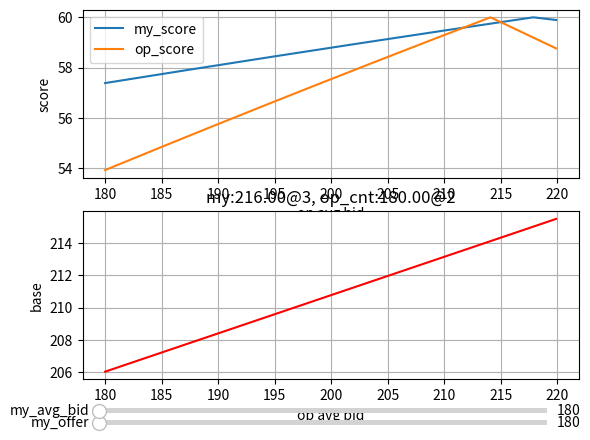

Here is the Python script that generated this plot:
# -*- coding: utf-8 -*-
"""
Spyder Editor

This is a temporary script file.
"""

import matplotlib.pyplot as plt
from matplotlib.widgets import Slider
import numpy as np


def calc_base(mb,mbc,opbs,opbe,opbc,bid_step):
    
    x = np.arange(opbs,opbe,bid_step)
    y = (x*opbc +mb*mbc)/(mbc+opbc)
    y = (y*0.6 + 88)*0.986
    
    return x,y

def calc_score(my_offer,base):
    temp = (my_offer - base)*100/base
    for i in range(len(temp)):
        if temp[i]<0:
            temp[i] *= -0.8
    ret = (100-temp)*0.6
    return ret

my_bid       = 216
my_bid_cnt   = 3
op_bid_start = 180.0
op_bid_end   = 220.0
op_bid_cnt   = 2
bid_step     = 0.1

my_offer = 215
op_offer = 180

x,y = calc_base(my_bid,my_bid_cnt,op_bid_start,op_bid_end,op_bid_cnt,bid_step)
z = calc_score(my_offer,y)
z0 = calc_score(x,y)



#plt
fig = plt.figure()
ax = fig.add_subplot(211)
bx = fig.add_subplot(212)

#ax = plt.subplot2grid((7,1),(0,0),rowspan=3)
#bx = plt.subplot2grid((7,1),(1,0),rowspan=3)

ax.set_xlabel('op avg bid')
ax.set_ylabel('score')
lineax0, = ax.plot(x,z,label='my_score')
lineax1, = ax.plot(x,z0,label='op_score')
ax.grid()
ax.legend()
bx.set_title("my:%0.2f@%d, op_cnt:%0.2f@%d" % (my_bid,my_bid_cnt,op_offer,op_bid_cnt))
bx.set_xlabel('op avg bid')
bx.set_ylabel('base')
linebx0, = bx.plot(x,y,label='call',color='red')
bx.grid()

left, bottom, width, height = 0.15, 0.01, 0.7, 0.02
xlims = [0, 1]
slider_ax = plt.axes([left, bottom, width, height])
target_bid = Slider(slider_ax, 'my_offer', valmin=op_bid_start, valmax=op_bid_end, valinit=xlims[1])

left, bottom, width, height = 0.15, 0.035, 0.7, 0.02
slider_bx = plt.axes([left, bottom, width, height])
av_bid = Slider(slider_bx, 'my_avg_bid', valmin=op_bid_start, valmax=op_bid_end, valinit=xlims[1])

#left, bottom, width, height = 0.1, 0.02, 0.7, 0.02
#xlims = [0, 1]
#slider_bx = plt.axes([left, bottom, width, height])
#slider1 = Slider(slider_bx, 'op_offer', valmin=op_bid_start, valmax=op_bid_end, valinit=xlims[1])

def update(event):
    fig.canvas.draw_idle()
    x,y = calc_base(av_bid.val,my_bid_cnt,op_bid_start,op_bid_end,op_bid_cnt,bid_step)
    z = calc_score(target_bid.val,y)
    z0 = calc_score(x,y)
    bx.set_title("my:%0.2f@%d, op_cnt:%d" % (av_bid.val,my_bid_cnt,op_bid_cnt))
    lineax0.set_ydata(z)
    lineax1.set_ydata(z0)
    
    ax.set_ylim(np.min([z,z0]),np.max([z,z0]))    
    
    linebx0.set_ydata(y)
    bx.set_ylim(np.min(y),np.max(y))

    print(np.argmax(z)*bid_step+x[0])

target_bid.on_changed(update)
av_bid.on_changed(update)
plt.show()

#ax.set_title("my_bid:%0.2f@%d, op_cnt:%d" % (my_bid,my_cnt,op_cnt))
#ax.plot(bvo,bid_do,label='opponent')
#ax.plot(bvo,bid_ds,label='self')
#ax.set_xlabel('op avg bid')
#ax.set_ylabel('score')
#ax.legend()
#ax.grid()


#def calc_adiff(bvo,bvo_c,bvs,bvs_c):
#    bva = (bvo*bvo_c + bvs*bvs_c)/(bvo_c+bvs_c)
#    bva = bva*0.6 + 88.0
#    bid_do = (bvo - bva)*100/bva
##    bid_do = (bvo - bva)
#    for i in range(len(bid_do)):
#        if bid_do[i] < 0.0:
#            bid_do[i] *= -0.8
#    bid_do = (100 - bid_do)*0.6
#    
#    
#    bid_ds = (bvs - bva)*100/bva
##    bid_ds = (bvs - bva)
#    for i in range(len(bid_ds)):
#        if bid_ds[i] < 0.0:
#            bid_ds[i] *= -0.8    
#    bid_ds = (100 - bid_ds)*0.6
#    return bid_do,bid_ds,bva
#
#
#my_bid = 216.0
#op_cnt = 3
#my_cnt = 3
#precision = 0.01
#start = 200.0
#end = 220.0
#
#
#bvo = np.arange(start,end,precision)
#bvo_c = np.zeros(bvo.shape[0]) + op_cnt
#bvs = np.zeros(bvo.shape[0]) + my_bid
#bvs_c = np.zeros(bvo.shape[0]) + my_cnt
#
#bid_do,bid_ds,bva = calc_adiff(bvo,bvo_c,bvs,bvs_c)
#
##plt
#fig = plt.figure()
#ax = fig.add_subplot(211)
#bx = fig.add_subplot(212)
#cx = fig
#
#
#ax.set_xlabel('op avg bid')
#ax.set_ylabel('score')
#lineax0, = ax.plot(bvo,bid_do,label='opponent')
#lineax1, = ax.plot(bvo,bid_ds,label='self')
#ax.grid()
#bx.set_xlabel('op avg bid')
#bx.set_ylabel('optimal call bid')
#linebx0, = bx.plot(bvo,bva,label='call',color='red')
#bx.grid()
##ax.set_title("my_bid:%0.2f@%d, op_cnt:%d" % (my_bid,my_cnt,op_cnt))
##ax.plot(bvo,bid_do,label='opponent')
##ax.plot(bvo,bid_ds,label='self')
##ax.set_xlabel('op avg bid')
##ax.set_ylabel('score')
##ax.legend()
##ax.grid()
##
##bx.set_title("my_bid:%0.2f@%d, op_cnt:%d" % (my_bid,my_cnt,op_cnt))
##bx.plot(bvo,bva,label='call',color='red')
##bx.set_xlabel('op avg bid')
##bx.set_ylabel('optimal call bid')
##bx.grid()
##print(np.argmax(bid_do)*precision+start)
##print(np.argmax(bid_ds)*precision+start)
##print(max(bid_do))
#
#left, bottom, width, height = 0.15, 0.02, 0.7, 0.02
#xlims = [0, 1]
#slider_ax = plt.axes([left, bottom, width, height])
#slider = Slider(slider_ax, 'x-limits', valmin=180, valmax=220.0, valinit=xlims[1])
#
#
#
#def update(val):
#    fig.canvas.draw_idle()
#    bvo = np.arange(start,end,precision)
#    bvo_c = np.zeros(bvo.shape[0]) + op_cnt
#    bvs = np.zeros(bvo.shape[0]) + val
#    bvs_c = np.zeros(bvo.shape[0]) + my_cnt    
#    bid_do,bid_ds,bva = calc_adiff(bvo,bvo_c,bvs,bvs_c)
#    ax.set_title("my_bid:%0.2f@%d, op_cnt:%d" % (my_bid,my_cnt,op_cnt))
#    lineax0.set_ydata(bid_do)
#    lineax1.set_ydata(bid_ds)
#    ax.set_ylim(np.min(bid_do),np.max(bid_do))
##    ax.plot(bvo,bid_do)
##    ax.plot(bvo,bid_ds)    
#    
#    
#    bx.set_title("my_bid:%0.2f@%d, op_cnt:%d" % (my_bid,my_cnt,op_cnt))
#    linebx0.set_ydata(bva)
#    bx.set_ylim(np.min(bva),np.max(bva))
##    bx.plot(bvo,bva,label='call',color='red')
#
#    print(np.argmax(bid_do)*precision+start)
#    print(np.argmax(bid_ds)*precision+start)
#    
#
#
#slider.on_changed(update)
#plt.show()







